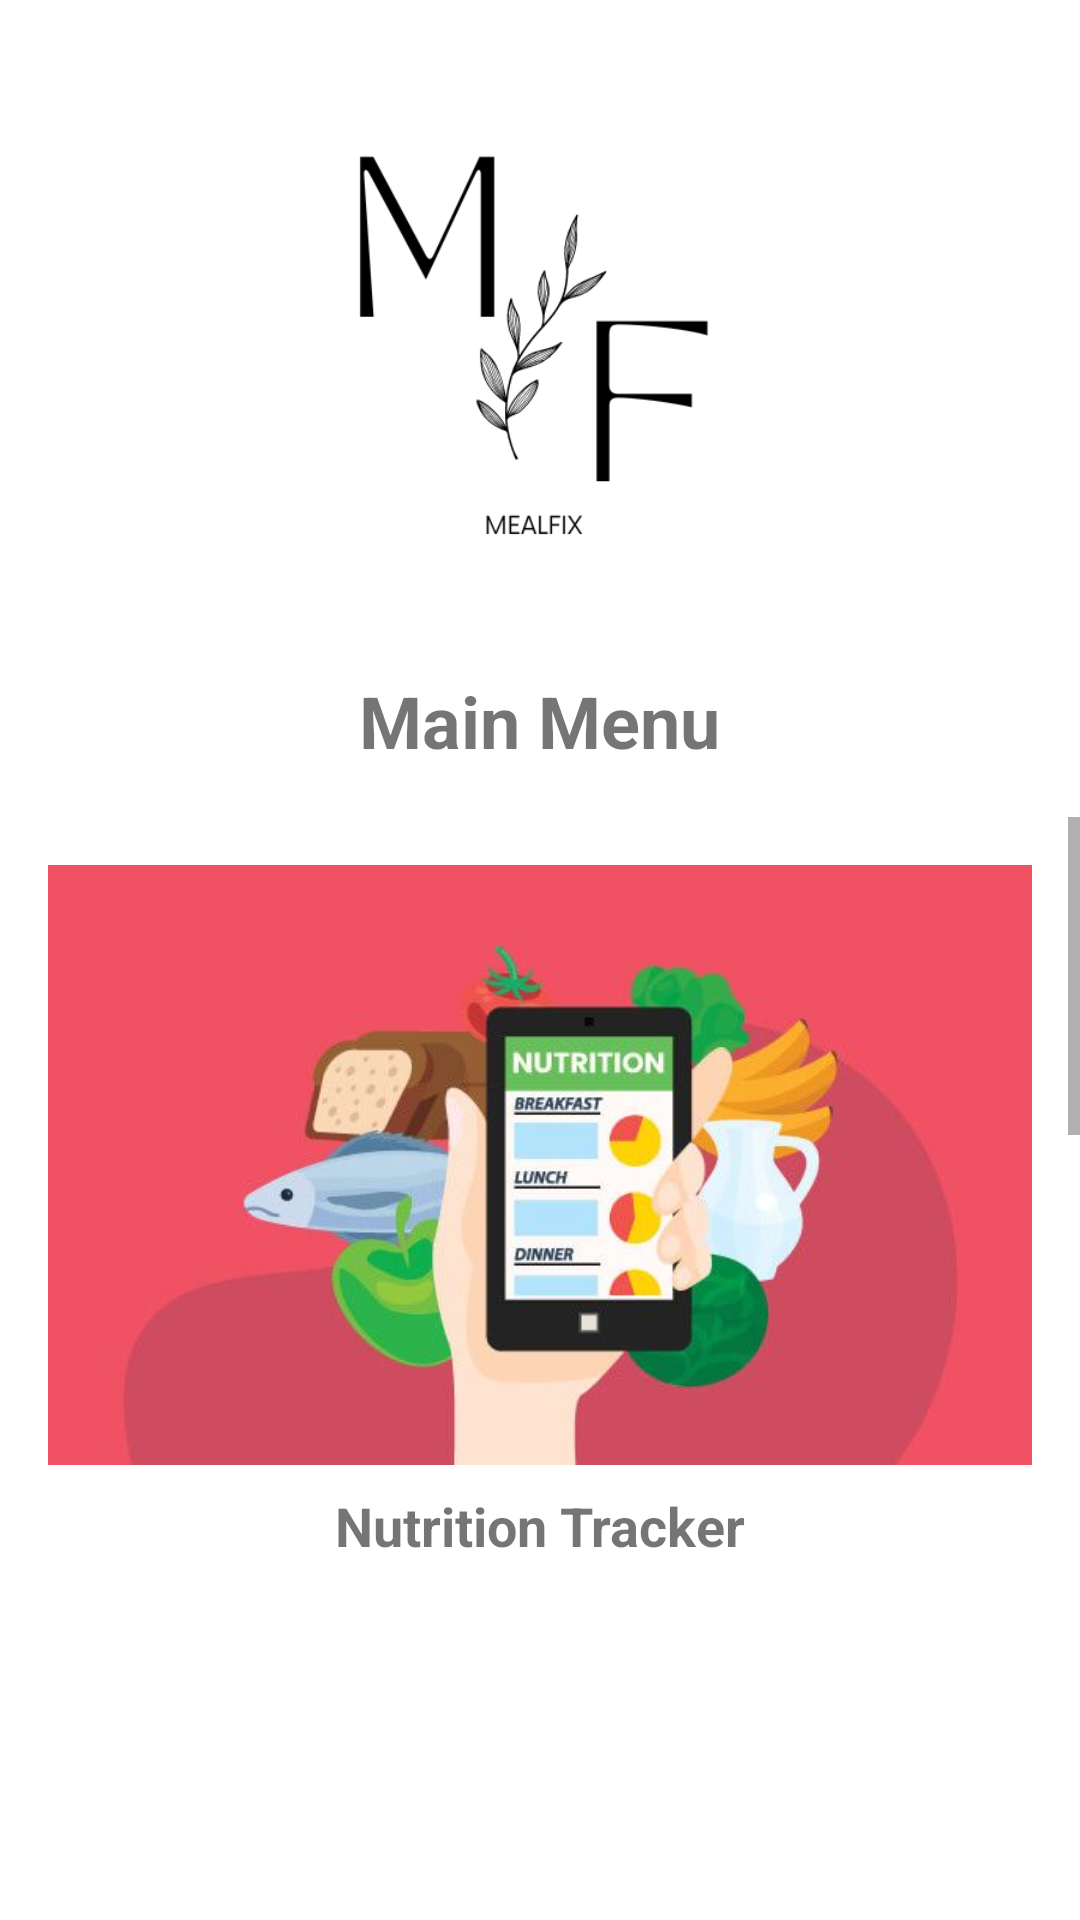

Produce the Android XML layout that renders to this screen, including the resource entries it uses.
<!-- AndroidManifest.xml: activity theme Theme.Mabgroupproject.NoActionBar -->
<!-- res/layout/activity_main.xml -->
<?xml version="1.0" encoding="utf-8"?>
<LinearLayout
    xmlns:android="http://schemas.android.com/apk/res/android"
    xmlns:app="http://schemas.android.com/apk/res-auto"
    xmlns:tools="http://schemas.android.com/tools"
    android:layout_width="match_parent"
    android:layout_height="match_parent"
    android:orientation="vertical">

    
    <LinearLayout
        android:layout_width="match_parent"
        android:layout_height="wrap_content"
        android:orientation="vertical"
        android:gravity="center_horizontal"
        android:paddingTop="16dp"
        android:paddingBottom="16dp">

        <ImageView
            android:layout_width="200dp"
            android:layout_height="200dp"
            android:src="@drawable/mf"/>

        <TextView
            android:layout_width="wrap_content"
            android:layout_height="wrap_content"
            android:text="Main Menu"
            android:textSize="24sp"
            android:textStyle="bold"
            android:layout_gravity="center_horizontal"
            android:layout_marginTop="8dp"/>

    </LinearLayout>

    
    <ScrollView
        android:layout_width="match_parent"
        android:layout_height="0dp"
        android:layout_weight="1">

        <LinearLayout
            android:layout_width="match_parent"
            android:layout_height="wrap_content"
            android:orientation="vertical"
            android:padding="16dp">

            
            <LinearLayout
                android:layout_width="match_parent"
                android:layout_height="wrap_content"
                android:orientation="vertical">

                <ImageView
                    android:id="@+id/image_1"
                    android:layout_width="match_parent"
                    android:layout_height="200dp"
                    android:scaleType="centerCrop"
                    android:src="@drawable/nutritiontracker"/>

                <TextView
                    android:layout_width="wrap_content"
                    android:layout_height="wrap_content"
                    android:text="Nutrition Tracker"
                    android:textSize="18sp"
                    android:textStyle="bold"
                    android:layout_gravity="center_horizontal"
                    android:layout_marginTop="8dp"
                    android:layout_marginBottom="16dp"/>

            </LinearLayout>

            
            
            <LinearLayout
                android:layout_width="match_parent"
                android:layout_height="wrap_content"
                android:orientation="vertical">

                <ImageView
                    android:id="@+id/image_2"
                    android:layout_width="match_parent"
                    android:layout_height="200dp"
                    android:scaleType="centerCrop"
                    android:src="@drawable/nutritionoffood"/>

                <TextView
                    android:layout_width="wrap_content"
                    android:layout_height="wrap_content"
                    android:text="Nutrion Facts of Food"
                    android:textSize="18sp"
                    android:textStyle="bold"
                    android:layout_gravity="center_horizontal"
                    android:layout_marginTop="8dp"
                    android:layout_marginBottom="16dp"/>

            </LinearLayout>

            

            <LinearLayout
                android:layout_width="match_parent"
                android:layout_height="wrap_content"
                android:orientation="vertical">

                <ImageView
                    android:id="@+id/image_3"
                    android:layout_width="match_parent"
                    android:layout_height="200dp"
                    android:scaleType="centerCrop"
                    android:src="@drawable/calorieslimit"/>

                <TextView
                    android:layout_width="wrap_content"
                    android:layout_height="wrap_content"
                    android:text="Daily Calories Limitation"
                    android:textSize="18sp"
                    android:textStyle="bold"
                    android:layout_gravity="center_horizontal"
                    android:layout_marginTop="8dp"
                    android:layout_marginBottom="16dp"/>

            </LinearLayout>

            
            
            <LinearLayout
                android:layout_width="match_parent"
                android:layout_height="wrap_content"
                android:orientation="vertical">

                <ImageView
                    android:id="@+id/image_4"
                    android:layout_width="match_parent"
                    android:layout_height="200dp"
                    android:scaleType="centerCrop"
                    android:src="@drawable/bmi"/>

                <TextView
                    android:layout_width="wrap_content"
                    android:layout_height="wrap_content"
                    android:text="BMI and Calories Calculator"
                    android:textSize="18sp"
                    android:textStyle="bold"
                    android:layout_gravity="center_horizontal"
                    android:layout_marginTop="8dp"
                    android:layout_marginBottom="16dp"/>

            </LinearLayout>

            
            
            <LinearLayout

                android:layout_width="match_parent"
                android:layout_height="wrap_content"
                android:orientation="vertical">

                <ImageView
                    android:id="@+id/image_5"
                    android:layout_width="match_parent"
                    android:layout_height="200dp"
                    android:scaleType="centerCrop"
                    android:src="@drawable/int1"/>

                <TextView
                    android:layout_width="wrap_content"
                    android:layout_height="wrap_content"
                    android:text="Premium Recipe"
                    android:textSize="18sp"
                    android:textStyle="bold"
                    android:layout_gravity="center_horizontal"
                    android:layout_marginTop="8dp"
                    android:layout_marginBottom="16dp"/>

            </LinearLayout>

        </LinearLayout>

    </ScrollView>
</LinearLayout>
<!-- resources referenced by this layout -->
<resources>
  <!-- drawable calorieslimit: jpg bitmap (drawable, 124364 bytes) -->
  <!-- drawable int1: jpg bitmap (drawable, 64511 bytes) -->
  <!-- drawable mf: png bitmap (drawable, 17966 bytes) -->
  <!-- drawable nutritiontracker: jpg bitmap (drawable, 19236 bytes) -->
  <style name="Theme.Mabgroupproject.NoActionBar" parent="Theme.MaterialComponents.DayNight.NoActionBar">
          <item name="colorPrimary">@color/purple_500</item>
          <item name="colorPrimaryVariant">@color/purple_700</item>
          <item name="colorOnPrimary">@color/white</item>
          <item name="colorSecondary">@color/teal_200</item>
          <item name="colorSecondaryVariant">@color/teal_700</item>
          <item name="colorOnSecondary">@color/black</item>
          <item name="android:statusBarColor" tools:targetApi="l">?attr/colorPrimaryVariant</item>
      </style>
  <color name="purple_500">#FF6200EE</color>
  <color name="purple_700">#FF3700B3</color>
  <color name="white">#FFFFFFFF</color>
  <color name="teal_200">#FF03DAC5</color>
  <color name="teal_700">#FF018786</color>
  <color name="black">#FF000000</color>
</resources>
